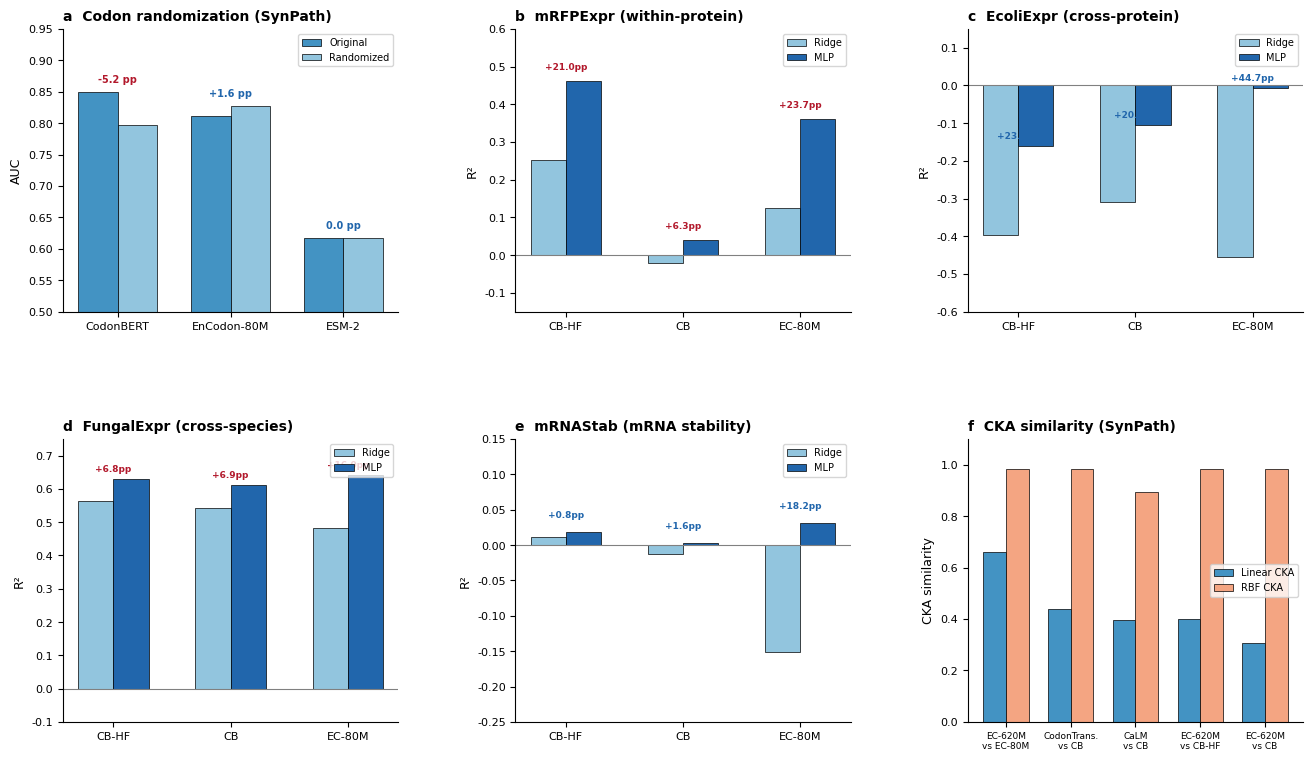

Write Python code to recreate this figure. (Note: this script raises an exception after producing the figure.)
import matplotlib.pyplot as plt
import matplotlib
import numpy as np

matplotlib.rcParams['font.family'] = 'Arial'
matplotlib.rcParams['font.size'] = 8

OUT = r'F:\2025-2026-2\CODEARTS\shorts\codonbench\codonbench\paper\figures_v2\v26'

fig, axes = plt.subplots(2, 3, figsize=(16, 9))
plt.subplots_adjust(wspace=0.35, hspace=0.45)

models_reg = ['CB-HF', 'CB', 'EC-80M']
colors_reg = ['#08519C', '#4292C6', '#9ECAE1']
x = np.arange(len(models_reg))

# (a) Synonymous codon randomization ablation
ax = axes[0, 0]
models = ['CodonBERT', 'EnCodon-80M', 'ESM-2']
orig_syn_mlp = [0.849, 0.812, 0.618]
rand_syn_mlp = [0.797, 0.828, 0.618]

x_rand = np.arange(len(models))
w = 0.35
ax.bar(x_rand - w/2, orig_syn_mlp, w, color='#4393C3', edgecolor='black', linewidth=0.5, label='Original')
ax.bar(x_rand + w/2, rand_syn_mlp, w, color='#92C5DE', edgecolor='black', linewidth=0.5, label='Randomized')
for i in range(len(models)):
    delta = rand_syn_mlp[i] - orig_syn_mlp[i]
    sign = '+' if delta > 0 else ''
    color = '#B2182B' if delta < 0 else '#2166AC'
    ax.text(i, max(orig_syn_mlp[i], rand_syn_mlp[i]) + 0.015, f'{sign}{delta*100:.1f} pp',
            ha='center', fontsize=7, fontweight='bold', color=color)
ax.set_xticks(x_rand)
ax.set_xticklabels(models, fontsize=8)
ax.set_ylabel('AUC', fontsize=9)
ax.set_ylim(0.50, 0.95)
ax.axhline(y=0.5, color='grey', linewidth=0.5, linestyle=':', alpha=0.5)
ax.legend(fontsize=7, loc='upper right')
ax.set_title('a  Codon randomization (SynPath)', fontsize=10, fontweight='bold', loc='left')
ax.spines['top'].set_visible(False)
ax.spines['right'].set_visible(False)

# (b) mRFPExpr — Ridge vs MLP
ax = axes[0, 1]
ridge_r2 = [0.253, -0.022, 0.124]
mlp_r2 = [0.463, 0.041, 0.361]
w = 0.3
ax.bar(x - w/2, ridge_r2, w, color='#92C5DE', edgecolor='black', linewidth=0.5, label='Ridge')
ax.bar(x + w/2, mlp_r2, w, color='#2166AC', edgecolor='black', linewidth=0.5, label='MLP')
for i in range(len(models_reg)):
    delta = (mlp_r2[i] - ridge_r2[i]) * 100
    ax.text(i, max(ridge_r2[i], mlp_r2[i]) + 0.03, f'+{delta:.1f}pp',
            ha='center', fontsize=6.5, fontweight='bold', color='#B2182B')
ax.set_xticks(x)
ax.set_xticklabels(models_reg, fontsize=8)
ax.set_ylabel('R²', fontsize=9)
ax.axhline(y=0, color='grey', linewidth=0.8)
ax.set_ylim(-0.15, 0.6)
ax.legend(fontsize=7, loc='upper right')
ax.set_title('b  mRFPExpr (within-protein)', fontsize=10, fontweight='bold', loc='left')
ax.spines['top'].set_visible(False)
ax.spines['right'].set_visible(False)

# (c) EcoliExpr — Ridge vs MLP
ax = axes[0, 2]
ridge_r2 = [-0.397, -0.308, -0.455]
mlp_r2 = [-0.161, -0.106, -0.008]
w = 0.3
ax.bar(x - w/2, ridge_r2, w, color='#92C5DE', edgecolor='black', linewidth=0.5, label='Ridge')
ax.bar(x + w/2, mlp_r2, w, color='#2166AC', edgecolor='black', linewidth=0.5, label='MLP')
for i in range(len(models_reg)):
    delta = (mlp_r2[i] - ridge_r2[i]) * 100
    y_pos = max(ridge_r2[i], mlp_r2[i]) + 0.02
    ax.text(i, y_pos, f'+{delta:.1f}pp',
            ha='center', fontsize=6.5, fontweight='bold', color='#2166AC')
ax.set_xticks(x)
ax.set_xticklabels(models_reg, fontsize=8)
ax.set_ylabel('R²', fontsize=9)
ax.axhline(y=0, color='grey', linewidth=0.8)
ax.set_ylim(-0.6, 0.15)
ax.legend(fontsize=7, loc='upper right')
ax.set_title('c  EcoliExpr (cross-protein)', fontsize=10, fontweight='bold', loc='left')
ax.spines['top'].set_visible(False)
ax.spines['right'].set_visible(False)

# (d) FungalExpr — Ridge vs MLP
ax = axes[1, 0]
ridge_r2 = [0.563, 0.544, 0.483]
mlp_r2 = [0.631, 0.613, 0.643]
w = 0.3
ax.bar(x - w/2, ridge_r2, w, color='#92C5DE', edgecolor='black', linewidth=0.5, label='Ridge')
ax.bar(x + w/2, mlp_r2, w, color='#2166AC', edgecolor='black', linewidth=0.5, label='MLP')
for i in range(len(models_reg)):
    delta = (mlp_r2[i] - ridge_r2[i]) * 100
    ax.text(i, max(ridge_r2[i], mlp_r2[i]) + 0.02, f'+{delta:.1f}pp',
            ha='center', fontsize=6.5, fontweight='bold', color='#B2182B')
ax.set_xticks(x)
ax.set_xticklabels(models_reg, fontsize=8)
ax.set_ylabel('R²', fontsize=9)
ax.axhline(y=0, color='grey', linewidth=0.8)
ax.set_ylim(-0.1, 0.75)
ax.legend(fontsize=7, loc='upper right')
ax.set_title('d  FungalExpr (cross-species)', fontsize=10, fontweight='bold', loc='left')
ax.spines['top'].set_visible(False)
ax.spines['right'].set_visible(False)

# (e) mRNAStab — Ridge vs MLP
ax = axes[1, 1]
ridge_r2 = [0.011, -0.013, -0.151]
mlp_r2 = [0.019, 0.003, 0.031]
w = 0.3
ax.bar(x - w/2, ridge_r2, w, color='#92C5DE', edgecolor='black', linewidth=0.5, label='Ridge')
ax.bar(x + w/2, mlp_r2, w, color='#2166AC', edgecolor='black', linewidth=0.5, label='MLP')
for i in range(len(models_reg)):
    delta = (mlp_r2[i] - ridge_r2[i]) * 100
    y_pos = max(ridge_r2[i], mlp_r2[i]) + 0.02
    ax.text(i, y_pos, f'+{delta:.1f}pp',
            ha='center', fontsize=6.5, fontweight='bold', color='#2166AC')
ax.set_xticks(x)
ax.set_xticklabels(models_reg, fontsize=8)
ax.set_ylabel('R²', fontsize=9)
ax.axhline(y=0, color='grey', linewidth=0.8)
ax.set_ylim(-0.25, 0.15)
ax.legend(fontsize=7, loc='upper right')
ax.set_title('e  mRNAStab (mRNA stability)', fontsize=10, fontweight='bold', loc='left')
ax.spines['top'].set_visible(False)
ax.spines['right'].set_visible(False)

# (f) CKA similarity
ax = axes[1, 2]
pairs = ['EC-620M\nvs EC-80M', 'CodonTrans.\nvs CB', 'CaLM\nvs CB', 'EC-620M\nvs CB-HF', 'EC-620M\nvs CB']
linear_cka = [0.661, 0.438, 0.396, 0.400, 0.308]
rbf_cka = [0.985, 0.983, 0.894, 0.983, 0.983]

x_cka = np.arange(len(pairs))
w = 0.35
ax.bar(x_cka - w/2, linear_cka, w, color='#4393C3', edgecolor='black', linewidth=0.5, label='Linear CKA')
ax.bar(x_cka + w/2, rbf_cka, w, color='#F4A582', edgecolor='black', linewidth=0.5, label='RBF CKA')
ax.set_xticks(x_cka)
ax.set_xticklabels(pairs, fontsize=6.5)
ax.set_ylabel('CKA similarity', fontsize=9)
ax.set_ylim(0, 1.1)
ax.legend(fontsize=7, loc='center right')
ax.set_title('f  CKA similarity (SynPath)', fontsize=10, fontweight='bold', loc='left')
ax.spines['top'].set_visible(False)
ax.spines['right'].set_visible(False)

fig.savefig(f'{OUT}/fig5_signal_regression_cka.png', dpi=300, bbox_inches='tight')
fig.savefig(f'{OUT}/fig5_signal_regression_cka.pdf', bbox_inches='tight')
plt.close()
print('Done: fig5_signal_regression_cka (6 panels)')
